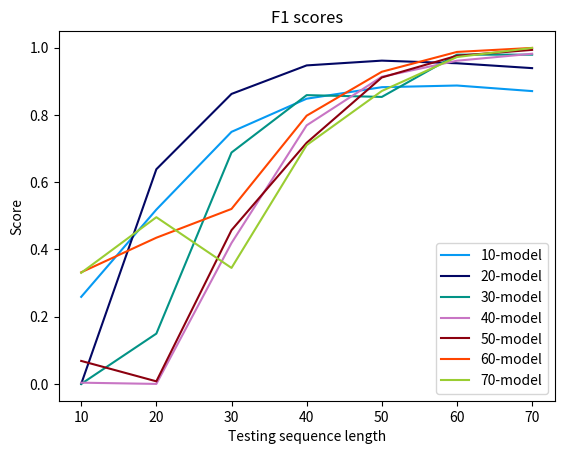

Python code for this plot:
import matplotlib.pyplot as plt
import numpy as np

# Generate some data
x = [10, 20, 30, 40, 50, 60, 70]
y_f110 = [0.2589, 0.5184, 0.7496, 0.8482, 0.8824, 0.8874, 0.8708]
y_f120 = [0.0000, 0.6384, 0.8624, 0.9472, 0.9614, 0.9536, 0.9391]
y_f130 = [0.0000, 0.1496, 0.6881, 0.8588, 0.8535, 0.9792, 0.9791]
y_f140 = [0.0037, 0.0000, 0.4190, 0.7690, 0.9135, 0.9611, 0.9819]
y_f150 = [0.0684, 0.0077, 0.4572, 0.7171, 0.9113, 0.9759, 0.9934]
y_f160 = [0.3319, 0.4348, 0.5204, 0.7977, 0.9283, 0.9873, 0.9992]
y_f170 = [0.3304, 0.4958, 0.3450, 0.7101, 0.8711, 0.9721, 0.9991]
#y_f180 = [0.7919, 0.7448, 0.6553, 0.7664, 0.9141, 0.9878, 1.0000]
 

# Create a figure and axes objects
fig, ax = plt.subplots()

# Plot the data
ax.plot(x, y_f110, '#069AF3', label='10-model')
ax.plot(x, y_f120, '#030764', label='20-model')
ax.plot(x, y_f130, '#029386', label='30-model')
ax.plot(x, y_f140, '#C875C4', label='40-model')
ax.plot(x, y_f150, '#8C000F', label='50-model')
ax.plot(x, y_f160, '#FF4500', label='60-model')
ax.plot(x, y_f170, '#9ACD32', label='70-model')
#ax.plot(x, y_f180, label='F1 80')


# Add labels and legend
ax.set_xlabel('Testing sequence length')
ax.set_ylabel('Score')
ax.set_title('F1 scores')
ax.legend()

plt.xticks(np.arange(10, 71, 10))
# Display the plot
plt.show()